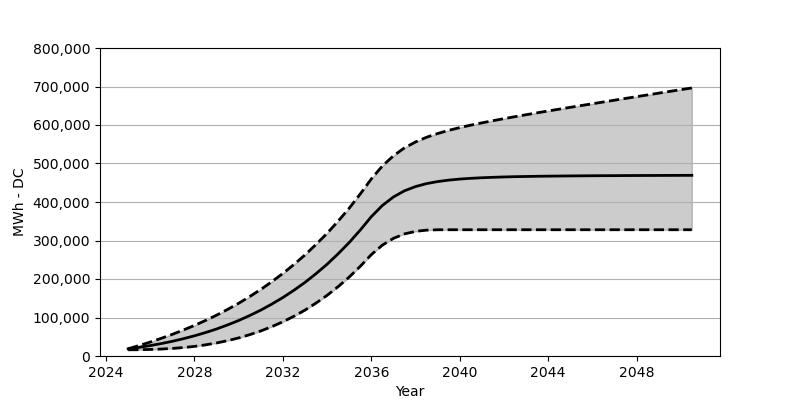

The file beside this chart, header and first rows:
Date, Low, Base, High
2025-01, 16082, 18566, 18855
2025-07, 16381, 22473, 27287
2026-01, 17020, 27071, 36287
2026-07, 18071, 32266, 45936
2027-01, 19679, 38215, 56286
2027-07, 21927, 44864, 67440
2028-01, 24947, 52410, 79419
2028-07, 28947, 60842, 92253
2029-01, 33916, 70203, 106118
2029-07, 39905, 80707, 121025
2030-01, 46987, 92274, 137045
2030-07, 55399, 105057, 154302
2031-01, 65110, 119190, 172888
2031-07, 76223, 134756, 192877
2032-01, 88882, 151889, 214453
2032-07, 103201, 170662, 237648
2033-01, 119355, 191238, 262698
2033-07, 137467, 213804, 289697
2034-01, 157652, 238462, 318819
2034-07, 180156, 265420, 350220
2035-01, 205134, 294841, 384033
2035-07, 232741, 326901, 420598
2036-01, 263317, 361838, 459998
2036-07, 287934, 390908, 493512
2037-01, 305645, 413114, 520180
2037-07, 317139, 429041, 540540
2038-01, 323747, 440102, 556024
2038-07, 326953, 447761, 568126
2039-01, 327901, 453070, 577858
2039-07, 327963, 456802, 586084
2040-01, 327963, 459544, 593228
2040-07, 327963, 461513, 599661
2041-01, 327963, 462967, 605589
2041-07, 327963, 464132, 611176
2042-01, 327963, 465039, 616547
2042-07, 327963, 465771, 621639
2043-01, 327963, 466296, 626691
2043-07, 327963, 466781, 631608
2044-01, 327963, 467152, 636422
2044-07, 327963, 467451, 641195
2045-01, 327963, 467750, 645896
2045-07, 327963, 467956, 650597
2046-01, 327963, 468193, 655205
2046-07, 327963, 468369, 659833
2047-01, 327963, 468472, 664472
2047-07, 327963, 468678, 669039
2048-01, 327963, 468760, 673637
2048-07, 327963, 468874, 678162
2049-01, 327963, 468966, 682750
2049-07, 327963, 469070, 687265
2050-01, 327963, 469183, 691811
2050-07, 327963, 469276, 696295
